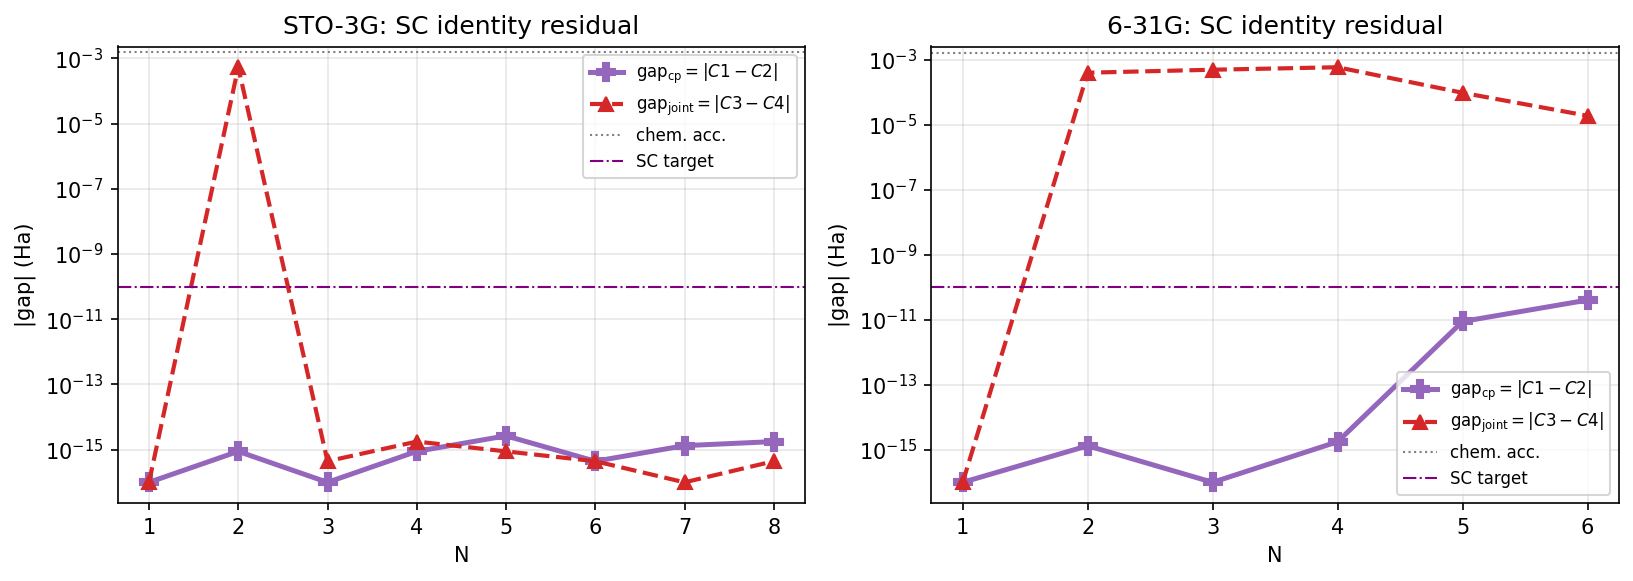

Data behind this chart, as committed beside it:
basis, label, N, gap_cp, gap_joint, joint_gt_cp
sto-3g, STO-3G, 1, 0.0, 0.0, False
sto-3g, STO-3G, 2, 8.881784197001252e-16, 0.0005323, True
sto-3g, STO-3G, 3, 0.0, 4.440892098500626e-16, True
sto-3g, STO-3G, 4, 8.881784197001252e-16, 1.7763568394002505e-15, True
sto-3g, STO-3G, 5, 2.6645352591003757e-15, 8.881784197001252e-16, False
sto-3g, STO-3G, 6, 4.440892098500626e-16, 4.440892098500626e-16, False
sto-3g, STO-3G, 7, 1.3322676295501878e-15, 0.0, False
sto-3g, STO-3G, 8, 1.7763568394002505e-15, 4.440892098500626e-16, False
6-31g, 6-31G, 1, 0.0, 0.0, False
6-31g, 6-31G, 2, 1.3322676295501878e-15, 0.0004051, True
6-31g, 6-31G, 3, 0.0, 0.0004999, True
6-31g, 6-31G, 4, 1.7763568394002505e-15, 0.0005957, True
6-31g, 6-31G, 5, 8.921308136677908e-12, 9.755313500958707e-05, True
6-31g, 6-31G, 6, 4.065459080493383e-11, 1.9127980652289267e-05, True
